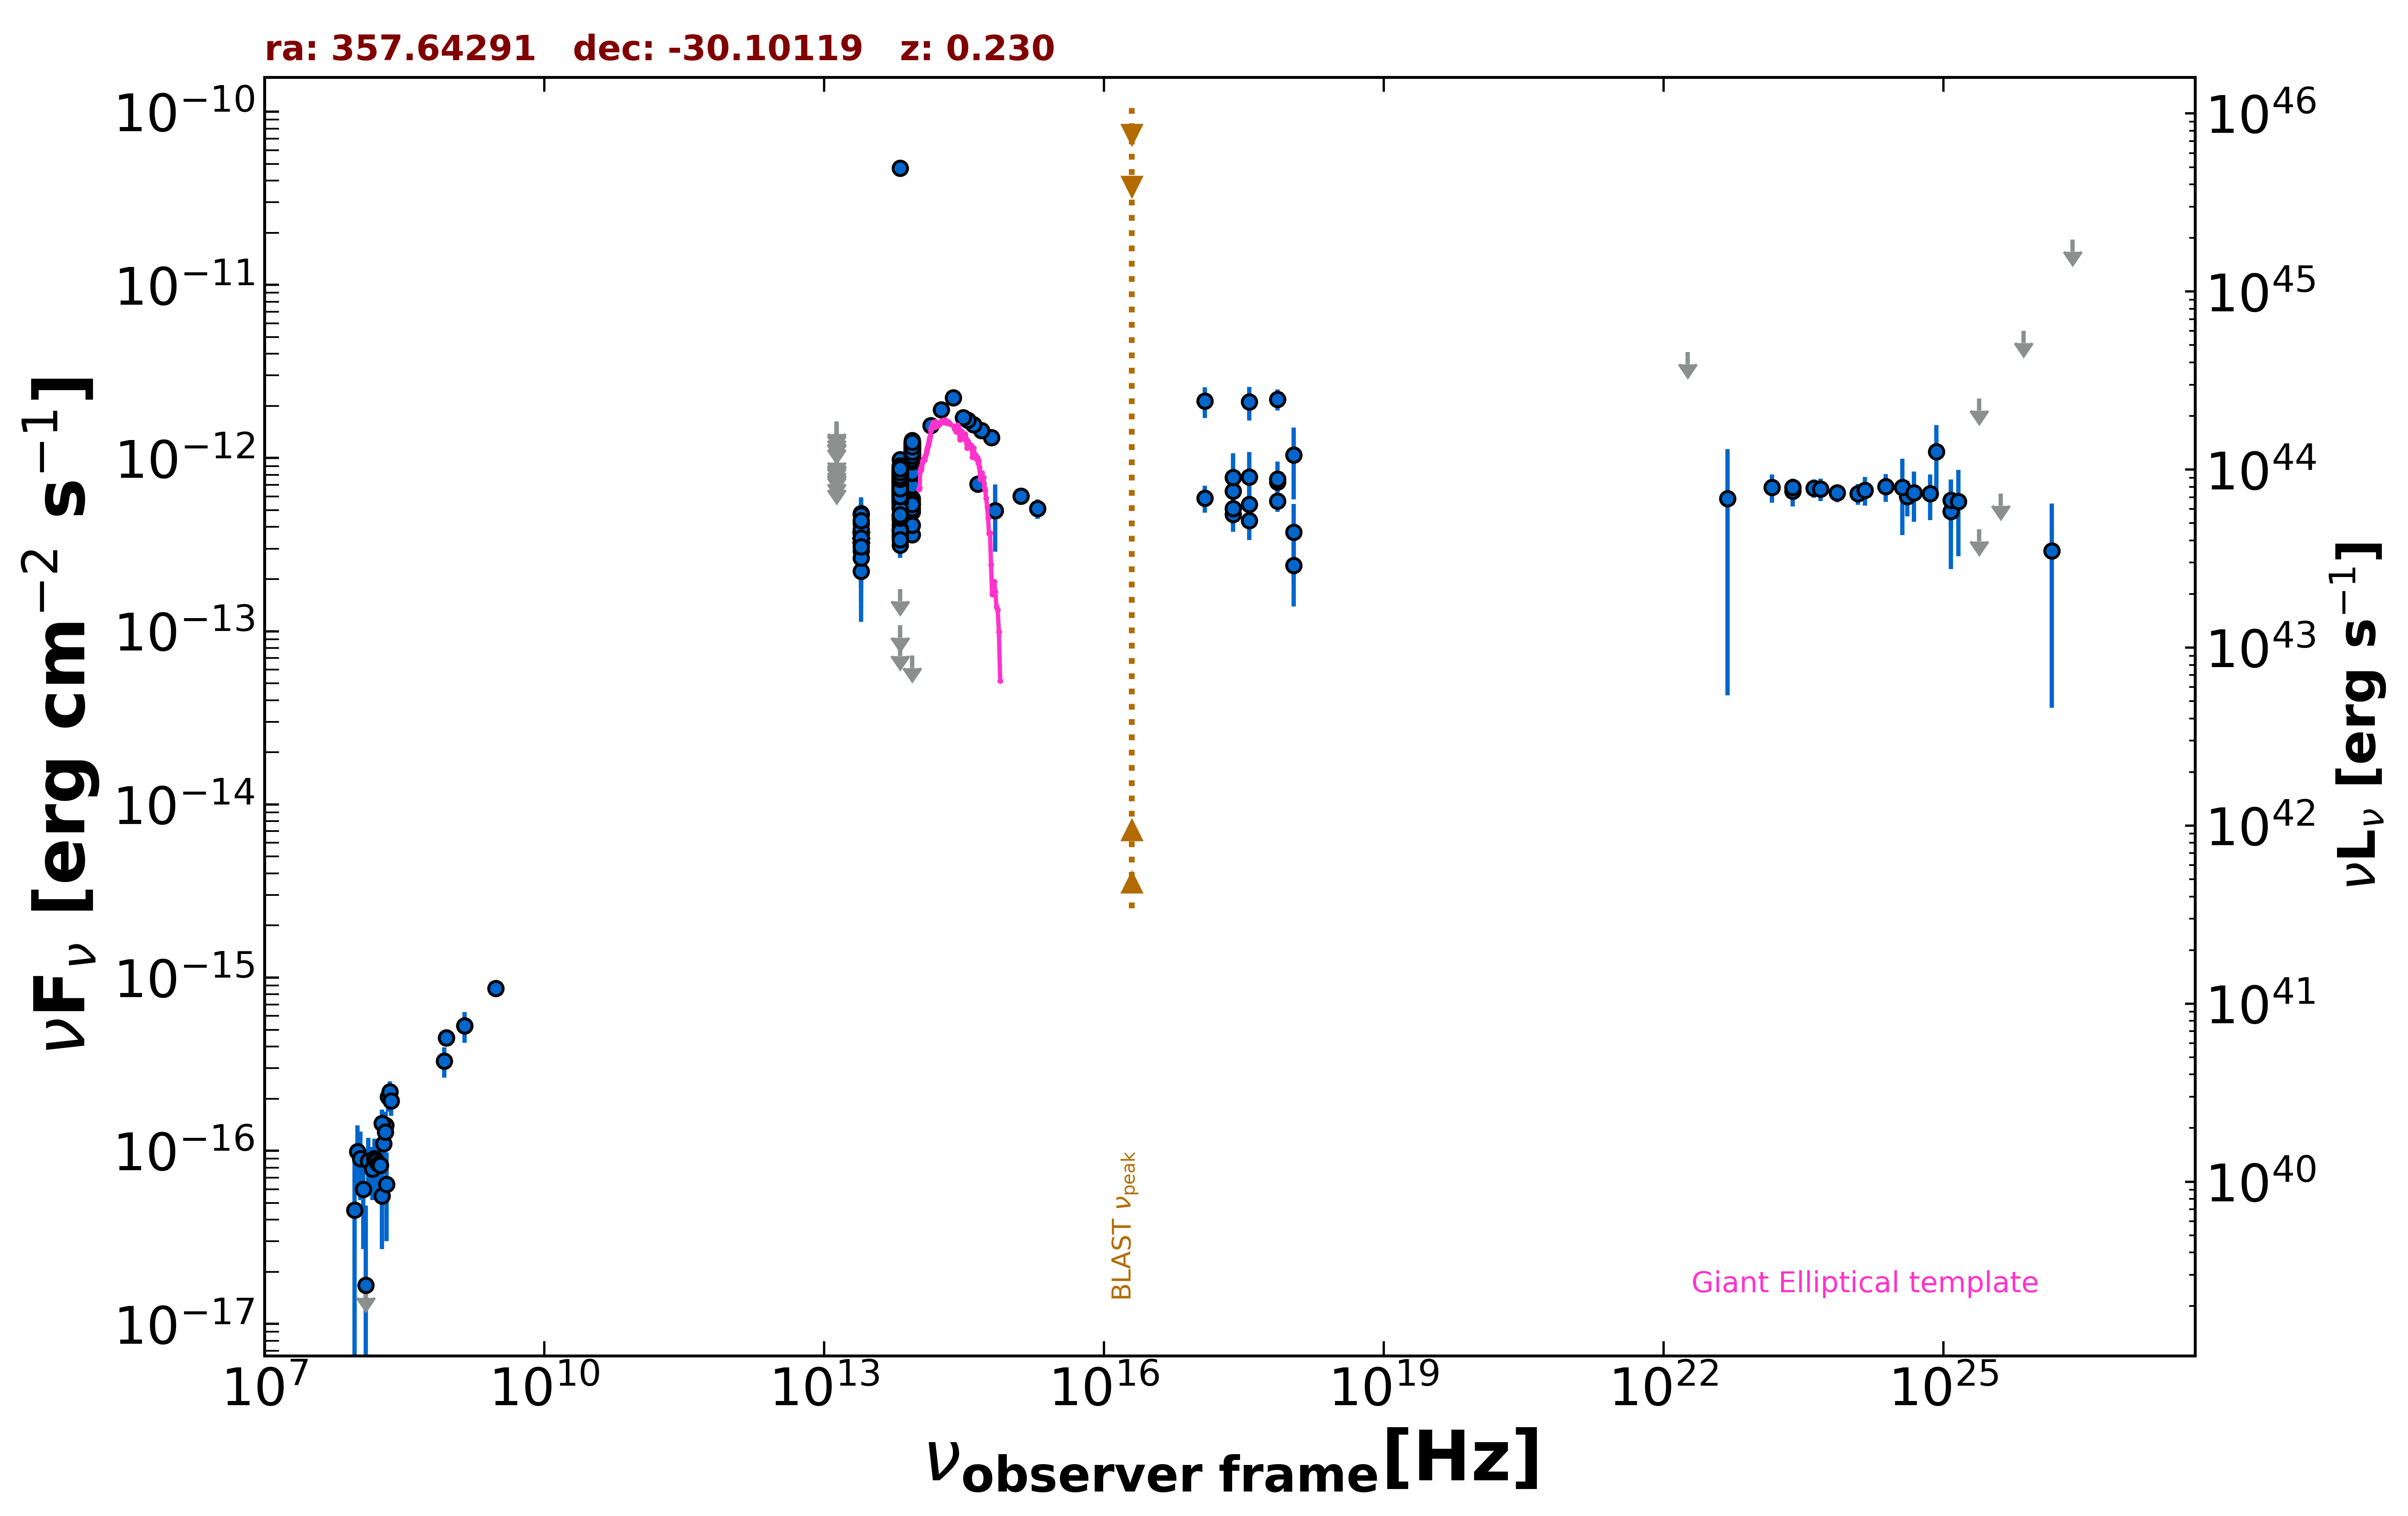

Data behind this chart, as committed beside it:
freq., flux, err_flux, MJD_start, MJD_end, flag, catalog, reference
1.400e+09, 5.264e-16, 1.680e-17, 55000, 55000, , NVSS, Condon et al. 1998  AJ  115  1693
8.870e+08, 4.497e-16, 3.725e-17, 55000, 55000, , RACS, Hale et al. 2021  PASA  38  e058
8.870e+08, 4.497e-16, 3.725e-17, 55000, 55000, , RACS, Hale et al. 2021  PASA  38  e058
3.000e+09, 8.653e-16, 8.550e-18, 55000, 55000, , VLASSQL, Gordon et al. 2021  ApJS  255  30
2.418e+17, 4.730e-13, 9.795e-14, 55000, 55000, , RASS, Boller et al. 2016  A&A  103  1
2.418e+17, 5.113e-13, 1.019e-13, 55462, 55570, , 1OUSX, Giommi et al. in preparation
1.209e+17, 5.871e-13, 1.039e-13, 55462, 55570, , 1OUSX, Giommi et al. in preparation
3.627e+17, 4.354e-13, 9.980e-14, 55462, 55570, , 1OUSX, Giommi et al. in preparation
7.253e+17, 5.633e-13, 7.400e-14, 55462, 55570, , 1OUSX, Giommi et al. in preparation
1.088e+18, 2.397e-13, 1.009e-13, 55462, 55570, , 1OUSX, Giommi et al. in preparation
7.253e+17, 2.185e-12, 3.035e-13, 55000, 55000, , 2SXPS, Evans et al. 2020  ApJS  247  54
1.209e+17, 2.131e-12, 4.265e-13, 55000, 55000, , 2SXPS, Evans et al. 2020  ApJS  247  54
3.627e+17, 2.109e-12, 4.635e-13, 55000, 55000, , 2SXPS, Evans et al. 2020  ApJS  247  54
1.088e+18, 1.039e-12, 4.632e-13, 55000, 55000, , 2SXPS, Evans et al. 2020  ApJS  247  54
1.389e+14, 1.539e-12, 1.360e-13, 55000, 55000, , 2MASS, Skrutskie et al. 2006  AJ  131  1163
1.804e+14, 1.901e-12, 1.615e-13, 55000, 55000, , 2MASS, Skrutskie et al. 2006  AJ  131  1163
2.427e+14, 2.237e-12, 1.690e-13, 55000, 55000, , 2MASS, Skrutskie et al. 2006  AJ  131  1163
8.817e+13, 9.867e-13, 3.550e-15, 55000, 55000, , UNWISE, Schlafly et al. 2019  ApJS  240  30
6.517e+13, 7.238e-13, 4.450e-15, 55000, 55000, , UNWISE, Schlafly et al. 2019  ApJS  240  30
8.817e+13, 1.170e-12, 2.600e-14, 55000, 55000, , WISE, Wright et al. 2010  AJ  140  1868
6.517e+13, 7.977e-13, 1.915e-14, 55000, 55000, , WISE, Wright et al. 2010  AJ  140  1868
2.498e+13, 3.227e-13, 3.845e-14, 55000, 55000, , WISE, Wright et al. 2010  AJ  140  1868
1.363e+13, 2.575e-13, 1.273e-13, 55000, 55000, , WISE, Wright et al. 2010  AJ  140  1868
8.817e+13, 1.095e-12, 4.050e-14, 56816, 56816, , NEOWISE, Mainzer et al. 2014  ApJ  792  30
6.517e+13, 6.980e-13, 4.310e-14, 56816, 56816, , NEOWISE, Mainzer et al. 2014  ApJ  792  30
8.817e+13, 8.481e-13, 3.670e-14, 56816, 56816, , NEOWISE, Mainzer et al. 2014  ApJ  792  30
6.517e+13, 5.679e-13, 4.870e-14, 56816, 56816, , NEOWISE, Mainzer et al. 2014  ApJ  792  30
8.817e+13, 9.882e-13, 4.095e-14, 56816, 56816, , NEOWISE, Mainzer et al. 2014  ApJ  792  30
6.517e+13, 7.012e-13, 5.495e-14, 56816, 56816, , NEOWISE, Mainzer et al. 2014  ApJ  792  30
8.817e+13, 1.104e-12, 4.150e-14, 56816, 56816, , NEOWISE, Mainzer et al. 2014  ApJ  792  30
6.517e+13, 6.986e-13, 4.895e-14, 56816, 56816, , NEOWISE, Mainzer et al. 2014  ApJ  792  30
8.817e+13, 9.172e-13, 4.480e-14, 56817, 56817, , NEOWISE, Mainzer et al. 2014  ApJ  792  30
6.517e+13, 6.152e-13, 4.595e-14, 56817, 56817, , NEOWISE, Mainzer et al. 2014  ApJ  792  30
8.817e+13, 1.026e-12, 4.175e-14, 56817, 56817, , NEOWISE, Mainzer et al. 2014  ApJ  792  30
6.517e+13, 6.158e-13, 5.170e-14, 56817, 56817, , NEOWISE, Mainzer et al. 2014  ApJ  792  30
8.817e+13, 1.066e-12, 6.985e-14, 56816, 56816, , NEOWISE, Mainzer et al. 2014  ApJ  792  30
6.517e+13, 6.556e-13, 4.230e-14, 56816, 56816, , NEOWISE, Mainzer et al. 2014  ApJ  792  30
8.817e+13, 1.081e-12, 4.250e-14, 56816, 56816, , NEOWISE, Mainzer et al. 2014  ApJ  792  30
6.517e+13, 7.215e-13, 4.525e-14, 56816, 56816, , NEOWISE, Mainzer et al. 2014  ApJ  792  30
8.817e+13, 1.023e-12, 4.065e-14, 56816, 56816, , NEOWISE, Mainzer et al. 2014  ApJ  792  30
6.517e+13, 6.593e-13, 4.985e-14, 56816, 56816, , NEOWISE, Mainzer et al. 2014  ApJ  792  30
8.817e+13, 1.054e-12, 4.000e-14, 56816, 56816, , NEOWISE, Mainzer et al. 2014  ApJ  792  30
6.517e+13, 6.802e-13, 4.200e-14, 56816, 56816, , NEOWISE, Mainzer et al. 2014  ApJ  792  30
8.817e+13, 1.081e-12, 4.450e-14, 56816, 56816, , NEOWISE, Mainzer et al. 2014  ApJ  792  30
6.517e+13, 6.903e-13, 4.900e-14, 56816, 56816, , NEOWISE, Mainzer et al. 2014  ApJ  792  30
8.817e+13, 9.891e-13, 4.100e-14, 56817, 56817, , NEOWISE, Mainzer et al. 2014  ApJ  792  30
6.517e+13, 7.576e-13, 5.870e-14, 56817, 56817, , NEOWISE, Mainzer et al. 2014  ApJ  792  30
8.817e+13, 9.937e-13, 3.660e-14, 57909, 57909, , NEOWISE, Mainzer et al. 2014  ApJ  792  30
6.517e+13, 6.890e-13, 4.130e-14, 57909, 57909, , NEOWISE, Mainzer et al. 2014  ApJ  792  30
8.817e+13, 1.007e-12, 4.350e-14, 57909, 57909, , NEOWISE, Mainzer et al. 2014  ApJ  792  30
6.517e+13, 8.635e-13, 7.405e-14, 57909, 57909, , NEOWISE, Mainzer et al. 2014  ApJ  792  30
8.817e+13, 9.855e-13, 3.700e-14, 57909, 57909, , NEOWISE, Mainzer et al. 2014  ApJ  792  30
6.517e+13, 6.678e-13, 4.740e-14, 57909, 57909, , NEOWISE, Mainzer et al. 2014  ApJ  792  30
8.817e+13, 1.129e-12, 4.050e-14, 57909, 57909, , NEOWISE, Mainzer et al. 2014  ApJ  792  30
6.517e+13, 1.082e-13, 0.000e+00, 57909, 57909, UL, NEOWISE, Mainzer et al. 2014  ApJ  792  30
8.817e+13, 1.015e-12, 5.725e-14, 57909, 57909, , NEOWISE, Mainzer et al. 2014  ApJ  792  30
6.517e+13, 6.478e-13, 4.420e-14, 57909, 57909, , NEOWISE, Mainzer et al. 2014  ApJ  792  30
8.817e+13, 1.009e-12, 3.705e-14, 57909, 57909, , NEOWISE, Mainzer et al. 2014  ApJ  792  30
6.517e+13, 7.012e-13, 4.525e-14, 57909, 57909, , NEOWISE, Mainzer et al. 2014  ApJ  792  30
8.817e+13, 9.684e-13, 3.995e-14, 57910, 57910, , NEOWISE, Mainzer et al. 2014  ApJ  792  30
... 626 more rows
